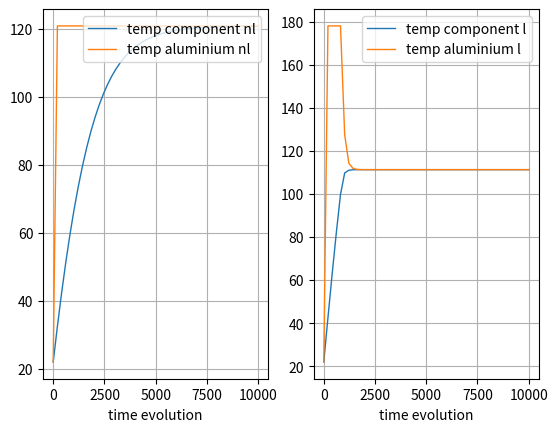

This figure's Python source:
# -*- coding: utf-8 -*-
"""
Created on Thu Mar  3 09:06:18 2022

[redacted]
"""

# load the necessary packages
import numpy as np
from scipy.integrate import odeint
import matplotlib.pyplot as plt

# TVC model
def TVC_nonlinear(y, t):

    # parameters
    A_1 = 0.02 # Area of Aluminium plate
    A_k = 0.009 # Area of component
    eps_1 = 0.11 # Emmisitivity of Aluminium plate
    eps_k = 0.8 # Emisitivty of component
    sigma = 5.67e-8 # Stefan-Boltzman constant
    C_pcb = 396 # heat capacity of component
    m_pcb = 0.18 # mass of component 
    C_al = 921 # heat capacity of Aluminium plate
    m_al = 0.50 # mass of Aluminium plate
    d = 0.01 # thickness
    k = 239 # thermal conductivity of aluminium
    VF = 0.85 # view factor
    
    # get the individual variables - for readability
    yTemp_comp = y[0]
    yTemp_al = y[1]

    # controller    
    e_nl = setpoint - yTemp_comp
    
    u_p_nl = k_p * e_nl
    
    if (u_p_nl > 60):
        u_p_nl = 60
    elif (u_p_nl < 0):
        u_p_nl = 0
    
    P_nl = u_p_nl 
        
    TaK_nl = 273.15 + 22 + 2.6*38 # temperature from heat pad 
    
    # individual derivatives
    # Radiation ODE
    num = sigma*((yTemp_al)**4-yTemp_comp**4)
    det = ((1-eps_1)/(A_1*eps_1)+1/(A_1*VF)+(1-eps_k)/(A_k*eps_k))*(C_pcb*m_pcb)
    dyTemp_compdt = 2*num/det # two plates
    
    # Conduction ODE
    num = k*A_1*(TaK_nl-yTemp_al)
    det = d*(C_al*m_al)
    dyTemp_aldt = num/det
    
    return [ dyTemp_compdt, dyTemp_aldt ]

def TVC_linear(z, t):
    #
    # parameters
    A_1 = 0.02 # Area of Aluminium plate
    A_k = 0.009 # Area of component
    eps_1 = 0.11 # Emmisitivity of Aluminium plate
    eps_k = 0.8 # Emisitivty of component
    sigma = 5.67e-8 # Stefan-Boltzman constant
    C_pcb = 396 # heat capacity of component
    m_pcb = 0.18 # mass of component 
    C_al = 921 # heat capacity of Aluminium plate
    m_al = 0.50 # mass of Aluminium plate
    d = 0.01 # thickness
    k = 239 # thermal conductivity of aluminium
    VF = 0.85 # view factor
    
    # get the individual variables - for readability
    zTemp_comp = z[0]
    zTemp_al = z[1]
    
    # controller    
    e_l = setpoint - zTemp_comp
    u_p_l = k_p * e_l
    
    if (u_p_l > 60):
        u_p_l = 60
    elif (u_p_l < 0):
        u_p_l = 0
    
    P_l = u_p_l 
    
    TaK_l = 273.15 + 22 + (2.6*P_l) # temperature from heat pad add 1. order lowpass
    
    # individual derivatives
    # linearzied
    # Radiation ODE
    num = (4*sigma*(zTemp_al)**3)*(zTemp_al-393.15)-(4*sigma*(zTemp_comp)**3)*(zTemp_comp-393.15)
    det = ((1-eps_1)/(A_1*eps_1)+1/(A_1*VF)+(1-eps_k)/(A_k*eps_k))*(C_pcb*m_pcb)
    dzTemp_compdt = 2*(num/det) # two plates
    
    # Conduction ODE
    num = k*A_1*(TaK_l-393.15)-k*A_1*(zTemp_al-393.15)
    det = d*(C_al*m_al)
    dzTemp_aldt = num/det
    #
    return [ dzTemp_compdt, dzTemp_aldt ]

# define the initial condition
y0 = [ 22 + 273.15, 22 + 273.15 ]
z0 = [ 22 + 273.15, 22 + 273.15 ]

# define the time points where the solution is computed
n    = 50
tmax = 10000
t    = np.linspace(0, tmax, n)

# controller initialize
setpoint = 273 + 120
k_p = 4
e_nl = 0
e_l = 0

# solve the ODE
y = odeint(TVC_nonlinear, y0, t)
z = odeint(TVC_linear, z0, t)

# get the individual variables
yTemp_comp = y[:,0] - 273.15
yTemp_al = y[:,1] - 273.15
zTemp_comp = z[:,0] - 273.15
zTemp_al = z[:,1] - 273.15

# plot the time evolution
plt.subplot(1,2,1)
plt.plot(t, yTemp_comp, label='temp component nl', linewidth=1)
plt.plot(t, yTemp_al, label='temp aluminium nl', linewidth=1)
plt.grid()
plt.legend(loc = 'upper right')
plt.xlabel('time evolution')

plt.subplot(1,2,2)
plt.plot(t, zTemp_comp, label='temp component l', linewidth=1)
plt.plot(t, zTemp_al, label='temp aluminium l', linewidth=1)
plt.grid()
plt.legend(loc = 'upper right')
plt.xlabel('time evolution')
#
